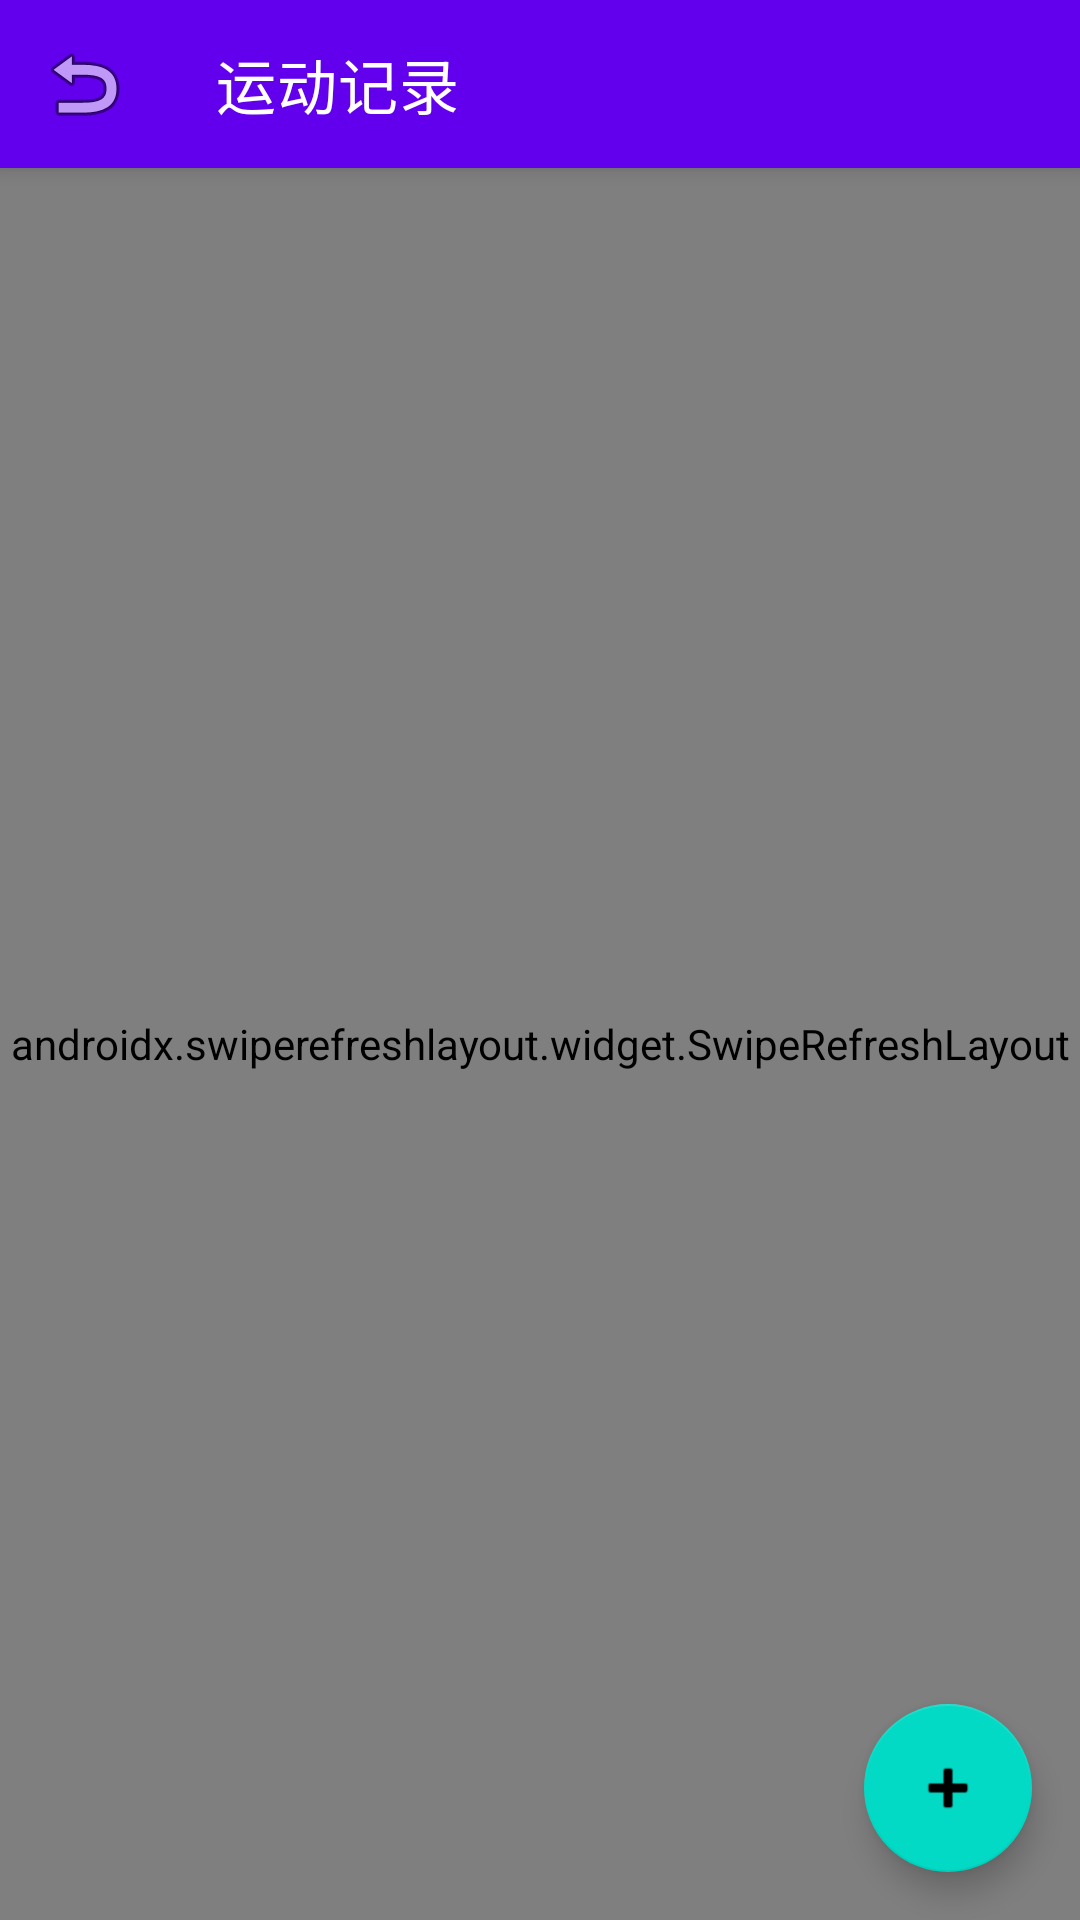

Here is an Android app screen rendered from its layout file. Give the layout XML and the strings, colors and styles it references.
<!-- AndroidManifest.xml: application theme Theme.HealthX -->
<!-- res/layout/fragment_exercise.xml -->
<?xml version="1.0" encoding="utf-8"?>
<androidx.coordinatorlayout.widget.CoordinatorLayout xmlns:android="http://schemas.android.com/apk/res/android"
    xmlns:app="http://schemas.android.com/apk/res-auto"
    xmlns:tools="http://schemas.android.com/tools"
    android:layout_width="match_parent"
    android:layout_height="match_parent">

    <com.google.android.material.appbar.AppBarLayout
        android:id="@+id/appBarLayout"
        android:layout_width="match_parent"
        android:layout_height="wrap_content">

        <androidx.appcompat.widget.Toolbar
            android:id="@+id/toolbar"
            android:layout_width="match_parent"
            android:layout_height="?attr/actionBarSize"
            android:background="?attr/colorPrimary"
            app:title="运动记录"
            app:titleTextColor="@android:color/white"
            app:navigationIcon="@android:drawable/ic_menu_revert" />

    </com.google.android.material.appbar.AppBarLayout>

    <androidx.swiperefreshlayout.widget.SwipeRefreshLayout
        android:id="@+id/swipe_refresh_layout"
        android:layout_width="match_parent"
        android:layout_height="match_parent"
        app:layout_behavior="@string/appbar_scrolling_view_behavior">

        <androidx.constraintlayout.widget.ConstraintLayout
            android:layout_width="match_parent"
            android:layout_height="match_parent">

            <androidx.cardview.widget.CardView
                android:id="@+id/card_summary"
                android:layout_width="match_parent"
                android:layout_height="wrap_content"
                android:layout_margin="16dp"
                app:cardCornerRadius="8dp"
                app:cardElevation="4dp"
                app:layout_constraintEnd_toEndOf="parent"
                app:layout_constraintStart_toStartOf="parent"
                app:layout_constraintTop_toTopOf="parent">

                <androidx.constraintlayout.widget.ConstraintLayout
                    android:layout_width="match_parent"
                    android:layout_height="wrap_content"
                    android:padding="16dp">

                    <TextView
                        android:id="@+id/tv_date"
                        android:layout_width="wrap_content"
                        android:layout_height="wrap_content"
                        android:textSize="16sp"
                        android:textStyle="bold"
                        app:layout_constraintStart_toStartOf="parent"
                        app:layout_constraintTop_toTopOf="parent"
                        tools:text="2023-05-01" />

                    <ImageButton
                        android:id="@+id/btn_calendar"
                        android:layout_width="wrap_content"
                        android:layout_height="wrap_content"
                        android:background="?attr/selectableItemBackgroundBorderless"
                        android:contentDescription="选择日期"
                        android:padding="8dp"
                        android:src="@android:drawable/ic_menu_my_calendar"
                        app:layout_constraintEnd_toEndOf="parent"
                        app:layout_constraintTop_toTopOf="parent" />

                    <TextView
                        android:id="@+id/tv_calories_label"
                        android:layout_width="wrap_content"
                        android:layout_height="wrap_content"
                        android:layout_marginTop="16dp"
                        android:text="今日消耗热量"
                        android:textSize="14sp"
                        app:layout_constraintStart_toStartOf="parent"
                        app:layout_constraintTop_toBottomOf="@+id/tv_date" />

                    <TextView
                        android:id="@+id/tv_calories_value"
                        android:layout_width="wrap_content"
                        android:layout_height="wrap_content"
                        android:layout_marginTop="4dp"
                        android:textColor="#4CAF50"
                        android:textSize="24sp"
                        android:textStyle="bold"
                        app:layout_constraintStart_toStartOf="parent"
                        app:layout_constraintTop_toBottomOf="@+id/tv_calories_label"
                        tools:text="300 千卡" />

                    <TextView
                        android:id="@+id/tv_exercise_time_label"
                        android:layout_width="wrap_content"
                        android:layout_height="wrap_content"
                        android:layout_marginStart="8dp"
                        android:layout_marginTop="8dp"
                        android:text="总时长: "
                        android:textSize="12sp"
                        app:layout_constraintStart_toStartOf="parent"
                        app:layout_constraintTop_toBottomOf="@+id/tv_calories_value" />

                    <TextView
                        android:id="@+id/tv_exercise_time_value"
                        android:layout_width="wrap_content"
                        android:layout_height="wrap_content"
                        android:textSize="12sp"
                        app:layout_constraintStart_toEndOf="@+id/tv_exercise_time_label"
                        app:layout_constraintTop_toTopOf="@+id/tv_exercise_time_label"
                        tools:text="60 分钟" />

                </androidx.constraintlayout.widget.ConstraintLayout>
            </androidx.cardview.widget.CardView>

            <com.google.android.material.tabs.TabLayout
                android:id="@+id/tab_exercise_types"
                android:layout_width="match_parent"
                android:layout_height="wrap_content"
                android:layout_marginTop="8dp"
                app:layout_constraintEnd_toEndOf="parent"
                app:layout_constraintStart_toStartOf="parent"
                app:layout_constraintTop_toBottomOf="@+id/card_summary"
                app:tabGravity="fill"
                app:tabMode="scrollable">

                <com.google.android.material.tabs.TabItem
                    android:layout_width="wrap_content"
                    android:layout_height="wrap_content"
                    android:text="全部" />

                <com.google.android.material.tabs.TabItem
                    android:layout_width="wrap_content"
                    android:layout_height="wrap_content"
                    android:text="有氧" />

                <com.google.android.material.tabs.TabItem
                    android:layout_width="wrap_content"
                    android:layout_height="wrap_content"
                    android:text="力量" />

                <com.google.android.material.tabs.TabItem
                    android:layout_width="wrap_content"
                    android:layout_height="wrap_content"
                    android:text="柔韧性" />

                <com.google.android.material.tabs.TabItem
                    android:layout_width="wrap_content"
                    android:layout_height="wrap_content"
                    android:text="平衡" />
            </com.google.android.material.tabs.TabLayout>

            <androidx.recyclerview.widget.RecyclerView
                android:id="@+id/recycler_exercises"
                android:layout_width="0dp"
                android:layout_height="0dp"
                android:layout_marginTop="8dp"
                app:layout_constraintBottom_toBottomOf="parent"
                app:layout_constraintEnd_toEndOf="parent"
                app:layout_constraintStart_toStartOf="parent"
                app:layout_constraintTop_toBottomOf="@+id/tab_exercise_types"
                tools:listitem="@layout/item_exercise" />

            <TextView
                android:id="@+id/tv_empty_view"
                android:layout_width="wrap_content"
                android:layout_height="wrap_content"
                android:text="没有运动记录，点击添加按钮记录今日运动"
                android:textSize="16sp"
                android:visibility="gone"
                app:layout_constraintBottom_toBottomOf="parent"
                app:layout_constraintEnd_toEndOf="parent"
                app:layout_constraintStart_toStartOf="parent"
                app:layout_constraintTop_toBottomOf="@+id/tab_exercise_types" />

        </androidx.constraintlayout.widget.ConstraintLayout>
    </androidx.swiperefreshlayout.widget.SwipeRefreshLayout>

    <com.google.android.material.floatingactionbutton.FloatingActionButton
        android:id="@+id/fab_add_exercise"
        android:layout_width="wrap_content"
        android:layout_height="wrap_content"
        android:layout_gravity="bottom|end"
        android:layout_margin="16dp"
        android:contentDescription="添加运动记录"
        android:src="@android:drawable/ic_input_add" />

</androidx.coordinatorlayout.widget.CoordinatorLayout>
<!-- res/layout/item_exercise.xml (included above) -->
<?xml version="1.0" encoding="utf-8"?>
<androidx.cardview.widget.CardView xmlns:android="http://schemas.android.com/apk/res/android"
    xmlns:app="http://schemas.android.com/apk/res-auto"
    xmlns:tools="http://schemas.android.com/tools"
    android:layout_width="match_parent"
    android:layout_height="wrap_content"
    android:layout_marginStart="8dp"
    android:layout_marginTop="4dp"
    android:layout_marginEnd="8dp"
    android:layout_marginBottom="4dp"
    app:cardCornerRadius="8dp"
    app:cardElevation="2dp">

    <androidx.constraintlayout.widget.ConstraintLayout
        android:layout_width="match_parent"
        android:layout_height="wrap_content"
        android:padding="16dp">

        <TextView
            android:id="@+id/tv_exercise_name"
            android:layout_width="0dp"
            android:layout_height="wrap_content"
            android:textSize="16sp"
            android:textStyle="bold"
            app:layout_constraintEnd_toStartOf="@+id/tv_exercise_time"
            app:layout_constraintStart_toStartOf="parent"
            app:layout_constraintTop_toTopOf="parent"
            tools:text="慢跑" />

        <TextView
            android:id="@+id/tv_exercise_type"
            android:layout_width="wrap_content"
            android:layout_height="wrap_content"
            android:layout_marginTop="4dp"
            android:background="@android:color/holo_green_light"
            android:paddingStart="8dp"
            android:paddingTop="2dp"
            android:paddingEnd="8dp"
            android:paddingBottom="2dp"
            android:textColor="@android:color/white"
            android:textSize="12sp"
            app:layout_constraintStart_toStartOf="parent"
            app:layout_constraintTop_toBottomOf="@+id/tv_exercise_name"
            tools:text="有氧" />

        <TextView
            android:id="@+id/tv_exercise_intensity"
            android:layout_width="wrap_content"
            android:layout_height="wrap_content"
            android:layout_marginStart="8dp"
            android:background="@android:color/holo_blue_light"
            android:paddingStart="8dp"
            android:paddingTop="2dp"
            android:paddingEnd="8dp"
            android:paddingBottom="2dp"
            android:textColor="@android:color/white"
            android:textSize="12sp"
            app:layout_constraintStart_toEndOf="@+id/tv_exercise_type"
            app:layout_constraintTop_toTopOf="@+id/tv_exercise_type"
            tools:text="中等强度" />

        <TextView
            android:id="@+id/tv_exercise_date"
            android:layout_width="wrap_content"
            android:layout_height="wrap_content"
            android:layout_marginTop="8dp"
            android:textSize="12sp"
            app:layout_constraintStart_toStartOf="parent"
            app:layout_constraintTop_toBottomOf="@+id/tv_exercise_type"
            tools:text="2023-05-01 18:30" />

        <TextView
            android:id="@+id/tv_exercise_time"
            android:layout_width="wrap_content"
            android:layout_height="wrap_content"
            android:textSize="14sp"
            app:layout_constraintEnd_toEndOf="parent"
            app:layout_constraintTop_toTopOf="parent"
            tools:text="30 分钟" />

        <TextView
            android:id="@+id/tv_exercise_calories"
            android:layout_width="wrap_content"
            android:layout_height="wrap_content"
            android:layout_marginTop="4dp"
            android:textColor="#4CAF50"
            android:textSize="14sp"
            android:textStyle="bold"
            app:layout_constraintEnd_toEndOf="parent"
            app:layout_constraintTop_toBottomOf="@+id/tv_exercise_time"
            tools:text="150 千卡" />

    </androidx.constraintlayout.widget.ConstraintLayout>
</androidx.cardview.widget.CardView>
<!-- resources referenced by this layout -->
<resources>
  <style name="Theme.HealthX" parent="Base.Theme.HealthX" />
  <style name="Base.Theme.HealthX" parent="Theme.MaterialComponents.DayNight.NoActionBar">
          
          <item name="colorPrimary">@color/purple_500</item>
          <item name="colorPrimaryVariant">@color/purple_700</item>
          <item name="colorOnPrimary">@color/white</item>
          
          
          <item name="colorSecondary">@color/teal_200</item>
          <item name="colorSecondaryVariant">@color/teal_700</item>
          <item name="colorOnSecondary">@color/black</item>
          
          
          <item name="android:statusBarColor">@color/purple_700</item>
          
          
          <item name="materialButtonStyle">@style/Widget.App.Button</item>
      </style>
  <color name="purple_500">#FF6200EE</color>
  <color name="purple_700">#FF3700B3</color>
  <color name="white">#FFFFFFFF</color>
  <color name="teal_200">#FF03DAC5</color>
  <color name="teal_700">#FF018786</color>
  <color name="black">#FF000000</color>
  <style name="Widget.App.Button" parent="Widget.MaterialComponents.Button">
          <item name="android:textColor">@color/white</item>
          <item name="backgroundTint">@color/purple_500</item>
          <item name="cornerRadius">8dp</item>
      </style>
</resources>
